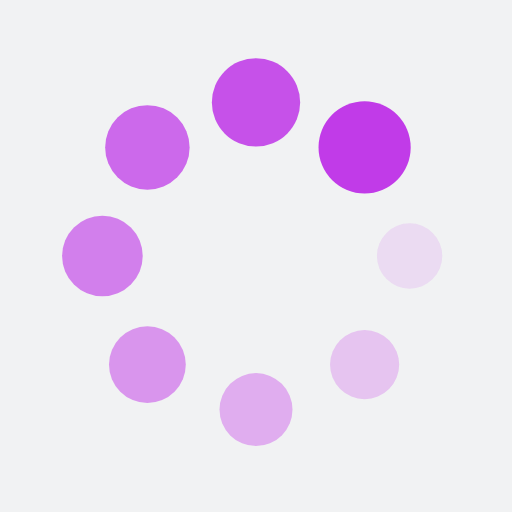
t = 0.00 s
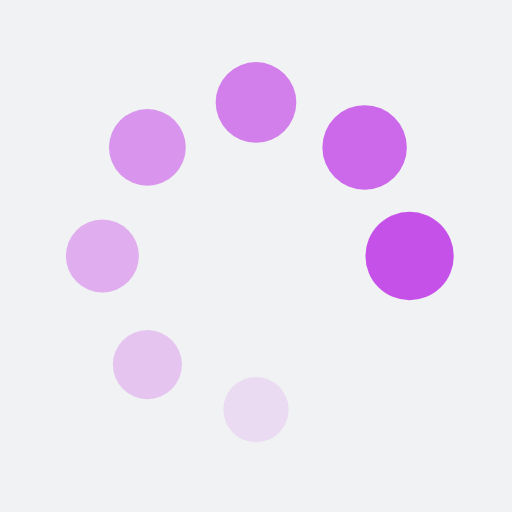
t = 0.18 s
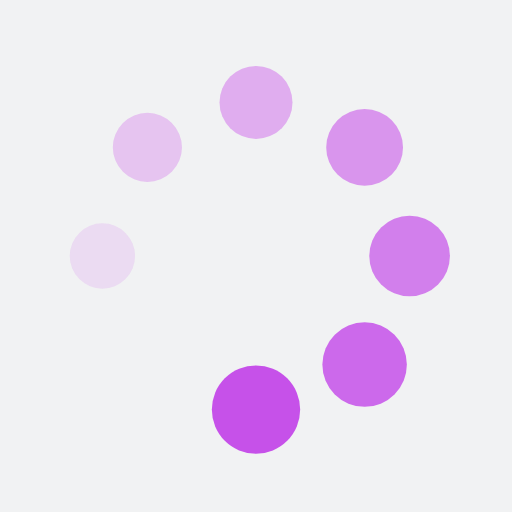
t = 0.35 s
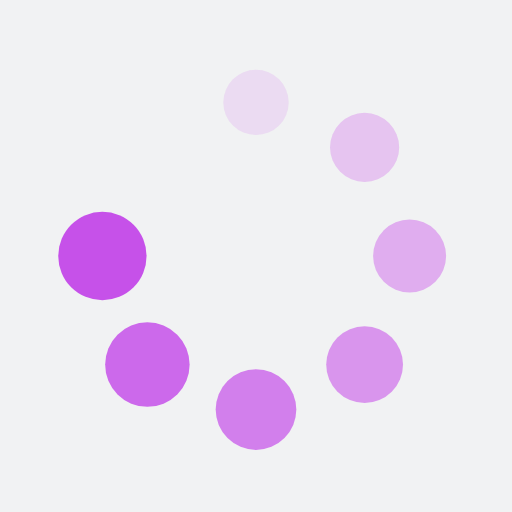
t = 0.53 s

The animated SVG that drew these frames (rendered in a browser with its animation timeline set to each time). Animation: 16 SMIL elements (animate=8,animateTransform=8); one cycle of 0.70 s, repeats indefinitely.

<?xml version="1.0" encoding="utf-8"?>
<svg xmlns="http://www.w3.org/2000/svg" xmlns:xlink="http://www.w3.org/1999/xlink" style="margin: auto; background: rgb(241, 242, 243); display: block; shape-rendering: auto;" width="237px" height="237px" viewBox="0 0 100 100" preserveAspectRatio="xMidYMid">
<g transform="translate(80,50)">
<g transform="rotate(0)">
<circle cx="0" cy="0" r="6" fill="#c13be8" fill-opacity="1">
  <animateTransform attributeName="transform" type="scale" begin="-0.6161971830985916s" values="1.5 1.5;1 1" keyTimes="0;1" dur="0.7042253521126761s" repeatCount="indefinite"></animateTransform>
  <animate attributeName="fill-opacity" keyTimes="0;1" dur="0.7042253521126761s" repeatCount="indefinite" values="1;0" begin="-0.6161971830985916s"></animate>
</circle>
</g>
</g><g transform="translate(71.21320343559643,71.21320343559643)">
<g transform="rotate(45)">
<circle cx="0" cy="0" r="6" fill="#c13be8" fill-opacity="0.875">
  <animateTransform attributeName="transform" type="scale" begin="-0.5281690140845071s" values="1.5 1.5;1 1" keyTimes="0;1" dur="0.7042253521126761s" repeatCount="indefinite"></animateTransform>
  <animate attributeName="fill-opacity" keyTimes="0;1" dur="0.7042253521126761s" repeatCount="indefinite" values="1;0" begin="-0.5281690140845071s"></animate>
</circle>
</g>
</g><g transform="translate(50,80)">
<g transform="rotate(90)">
<circle cx="0" cy="0" r="6" fill="#c13be8" fill-opacity="0.75">
  <animateTransform attributeName="transform" type="scale" begin="-0.44014084507042256s" values="1.5 1.5;1 1" keyTimes="0;1" dur="0.7042253521126761s" repeatCount="indefinite"></animateTransform>
  <animate attributeName="fill-opacity" keyTimes="0;1" dur="0.7042253521126761s" repeatCount="indefinite" values="1;0" begin="-0.44014084507042256s"></animate>
</circle>
</g>
</g><g transform="translate(28.786796564403577,71.21320343559643)">
<g transform="rotate(135)">
<circle cx="0" cy="0" r="6" fill="#c13be8" fill-opacity="0.625">
  <animateTransform attributeName="transform" type="scale" begin="-0.35211267605633806s" values="1.5 1.5;1 1" keyTimes="0;1" dur="0.7042253521126761s" repeatCount="indefinite"></animateTransform>
  <animate attributeName="fill-opacity" keyTimes="0;1" dur="0.7042253521126761s" repeatCount="indefinite" values="1;0" begin="-0.35211267605633806s"></animate>
</circle>
</g>
</g><g transform="translate(20,50.00000000000001)">
<g transform="rotate(180)">
<circle cx="0" cy="0" r="6" fill="#c13be8" fill-opacity="0.5">
  <animateTransform attributeName="transform" type="scale" begin="-0.26408450704225356s" values="1.5 1.5;1 1" keyTimes="0;1" dur="0.7042253521126761s" repeatCount="indefinite"></animateTransform>
  <animate attributeName="fill-opacity" keyTimes="0;1" dur="0.7042253521126761s" repeatCount="indefinite" values="1;0" begin="-0.26408450704225356s"></animate>
</circle>
</g>
</g><g transform="translate(28.78679656440357,28.786796564403577)">
<g transform="rotate(225)">
<circle cx="0" cy="0" r="6" fill="#c13be8" fill-opacity="0.375">
  <animateTransform attributeName="transform" type="scale" begin="-0.17605633802816903s" values="1.5 1.5;1 1" keyTimes="0;1" dur="0.7042253521126761s" repeatCount="indefinite"></animateTransform>
  <animate attributeName="fill-opacity" keyTimes="0;1" dur="0.7042253521126761s" repeatCount="indefinite" values="1;0" begin="-0.17605633802816903s"></animate>
</circle>
</g>
</g><g transform="translate(49.99999999999999,20)">
<g transform="rotate(270)">
<circle cx="0" cy="0" r="6" fill="#c13be8" fill-opacity="0.25">
  <animateTransform attributeName="transform" type="scale" begin="-0.08802816901408451s" values="1.5 1.5;1 1" keyTimes="0;1" dur="0.7042253521126761s" repeatCount="indefinite"></animateTransform>
  <animate attributeName="fill-opacity" keyTimes="0;1" dur="0.7042253521126761s" repeatCount="indefinite" values="1;0" begin="-0.08802816901408451s"></animate>
</circle>
</g>
</g><g transform="translate(71.21320343559643,28.78679656440357)">
<g transform="rotate(315)">
<circle cx="0" cy="0" r="6" fill="#c13be8" fill-opacity="0.125">
  <animateTransform attributeName="transform" type="scale" begin="0s" values="1.5 1.5;1 1" keyTimes="0;1" dur="0.7042253521126761s" repeatCount="indefinite"></animateTransform>
  <animate attributeName="fill-opacity" keyTimes="0;1" dur="0.7042253521126761s" repeatCount="indefinite" values="1;0" begin="0s"></animate>
</circle>
</g>
</g>
<!-- [ldio] generated by https://loading.io/ --></svg>
